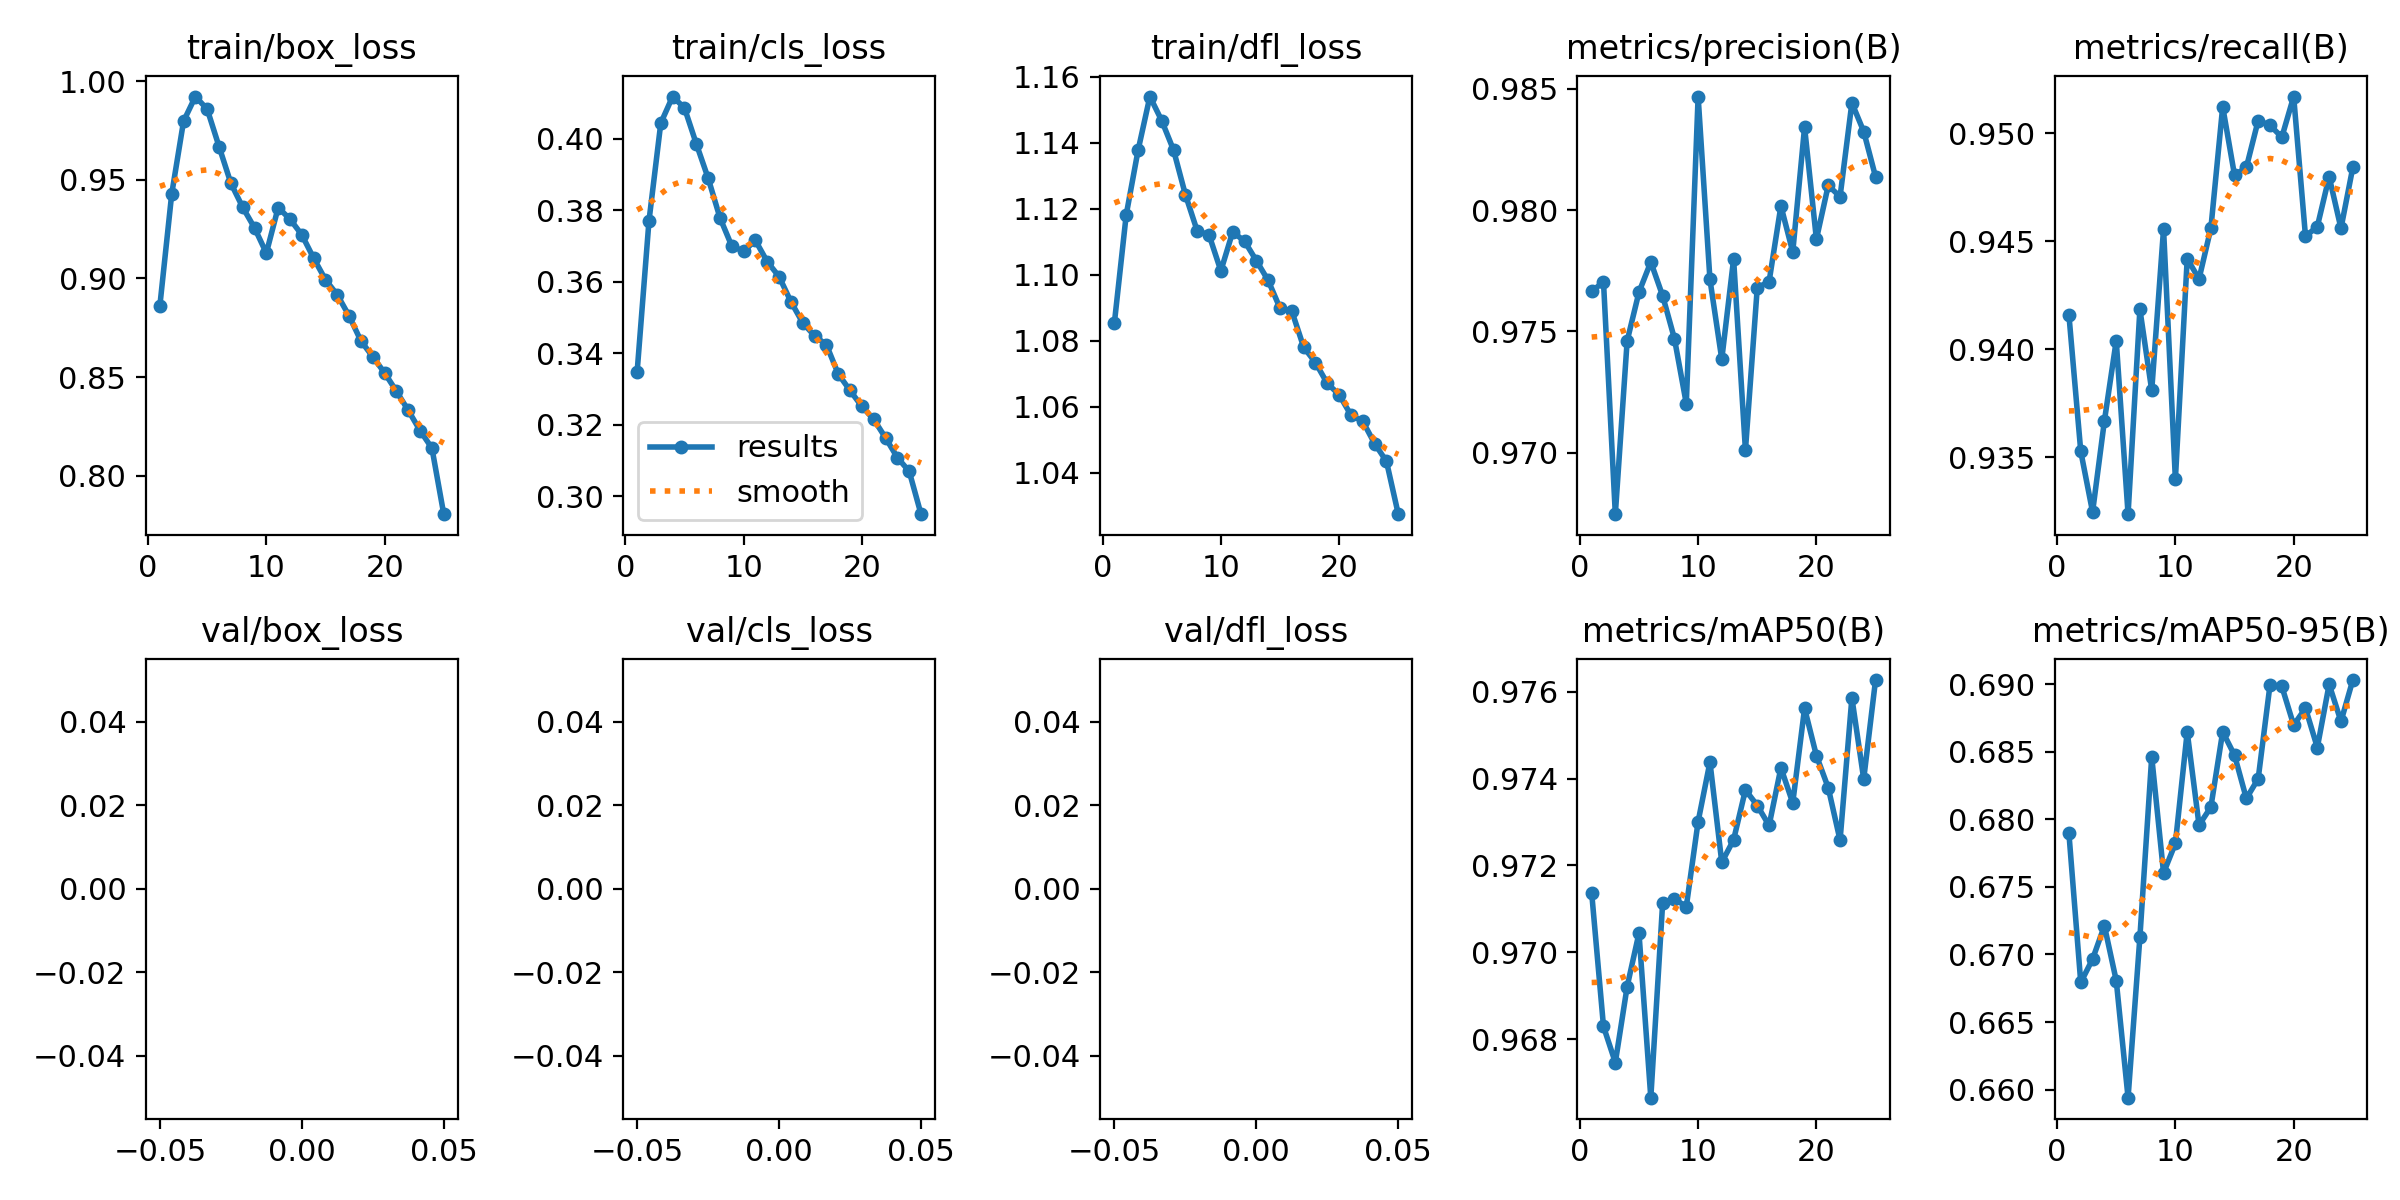

The table this chart was drawn from, first rows:
epoch, train/box_loss, train/cls_loss, train/dfl_loss, metrics/precision(B), metrics/recall(B), metrics/mAP50(B), metrics/mAP50-95(B), val/box_loss, val/cls_loss, val/dfl_loss, lr/pg0, lr/pg1, lr/pg2
1, 0.8863, 0.3348, 1.085, 0.9767, 0.9416, 0.9714, 0.679, nan, nan, nan, 0.0006662, 0.0006662, 0.0006662
2, 0.9428, 0.377, 1.118, 0.977, 0.9353, 0.9683, 0.6679, nan, nan, nan, 0.00128, 0.00128, 0.00128
3, 0.9796, 0.4044, 1.138, 0.9675, 0.9325, 0.9675, 0.6697, nan, nan, nan, 0.001841, 0.001841, 0.001841
4, 0.9922, 0.4118, 1.154, 0.9746, 0.9367, 0.9692, 0.6721, nan, nan, nan, 0.001762, 0.001762, 0.001762
5, 0.9858, 0.4086, 1.147, 0.9766, 0.9404, 0.9704, 0.6681, nan, nan, nan, 0.001762, 0.001762, 0.001762
6, 0.9668, 0.3986, 1.138, 0.9779, 0.9324, 0.9667, 0.6594, nan, nan, nan, 0.001683, 0.001683, 0.001683
7, 0.9483, 0.389, 1.124, 0.9765, 0.9418, 0.9711, 0.6713, nan, nan, nan, 0.001604, 0.001604, 0.001604
8, 0.9361, 0.3779, 1.113, 0.9747, 0.9381, 0.9712, 0.6846, nan, nan, nan, 0.001525, 0.001525, 0.001525
9, 0.9256, 0.37, 1.112, 0.972, 0.9456, 0.971, 0.676, nan, nan, nan, 0.001446, 0.001446, 0.001446
10, 0.9128, 0.3685, 1.101, 0.9847, 0.934, 0.973, 0.6782, nan, nan, nan, 0.001366, 0.001366, 0.001366
11, 0.9359, 0.3715, 1.113, 0.9771, 0.9442, 0.9744, 0.6865, nan, nan, nan, 0.001287, 0.001287, 0.001287
12, 0.9301, 0.3656, 1.11, 0.9739, 0.9433, 0.9721, 0.6796, nan, nan, nan, 0.001208, 0.001208, 0.001208
13, 0.9221, 0.3614, 1.104, 0.978, 0.9456, 0.9726, 0.6809, nan, nan, nan, 0.001129, 0.001129, 0.001129
14, 0.9103, 0.3544, 1.098, 0.9701, 0.9512, 0.9737, 0.6865, nan, nan, nan, 0.00105, 0.00105, 0.00105
15, 0.8993, 0.3485, 1.09, 0.9768, 0.948, 0.9734, 0.6847, nan, nan, nan, 0.0009704, 0.0009704, 0.0009704
16, 0.8917, 0.3448, 1.089, 0.977, 0.9484, 0.9729, 0.6815, nan, nan, nan, 0.0008912, 0.0008912, 0.0008912
17, 0.881, 0.3423, 1.078, 0.9802, 0.9506, 0.9742, 0.683, nan, nan, nan, 0.000812, 0.000812, 0.000812
18, 0.8683, 0.3342, 1.073, 0.9783, 0.9504, 0.9734, 0.6899, nan, nan, nan, 0.0007328, 0.0007328, 0.0007328
19, 0.8603, 0.3296, 1.067, 0.9834, 0.9498, 0.9756, 0.6898, nan, nan, nan, 0.0006536, 0.0006536, 0.0006536
20, 0.8521, 0.3251, 1.064, 0.9788, 0.9517, 0.9745, 0.687, nan, nan, nan, 0.0005744, 0.0005744, 0.0005744
21, 0.8428, 0.3215, 1.058, 0.981, 0.9452, 0.9738, 0.6882, nan, nan, nan, 0.0004952, 0.0004952, 0.0004952
22, 0.8331, 0.3163, 1.056, 0.9806, 0.9457, 0.9726, 0.6853, nan, nan, nan, 0.000416, 0.000416, 0.000416
23, 0.8229, 0.3108, 1.049, 0.9844, 0.948, 0.9759, 0.69, nan, nan, nan, 0.0003368, 0.0003368, 0.0003368
24, 0.814, 0.3069, 1.044, 0.9832, 0.9456, 0.974, 0.6872, nan, nan, nan, 0.0002576, 0.0002576, 0.0002576
25, 0.7806, 0.2949, 1.028, 0.9814, 0.9484, 0.9763, 0.6903, nan, nan, nan, 0.0001784, 0.0001784, 0.0001784
